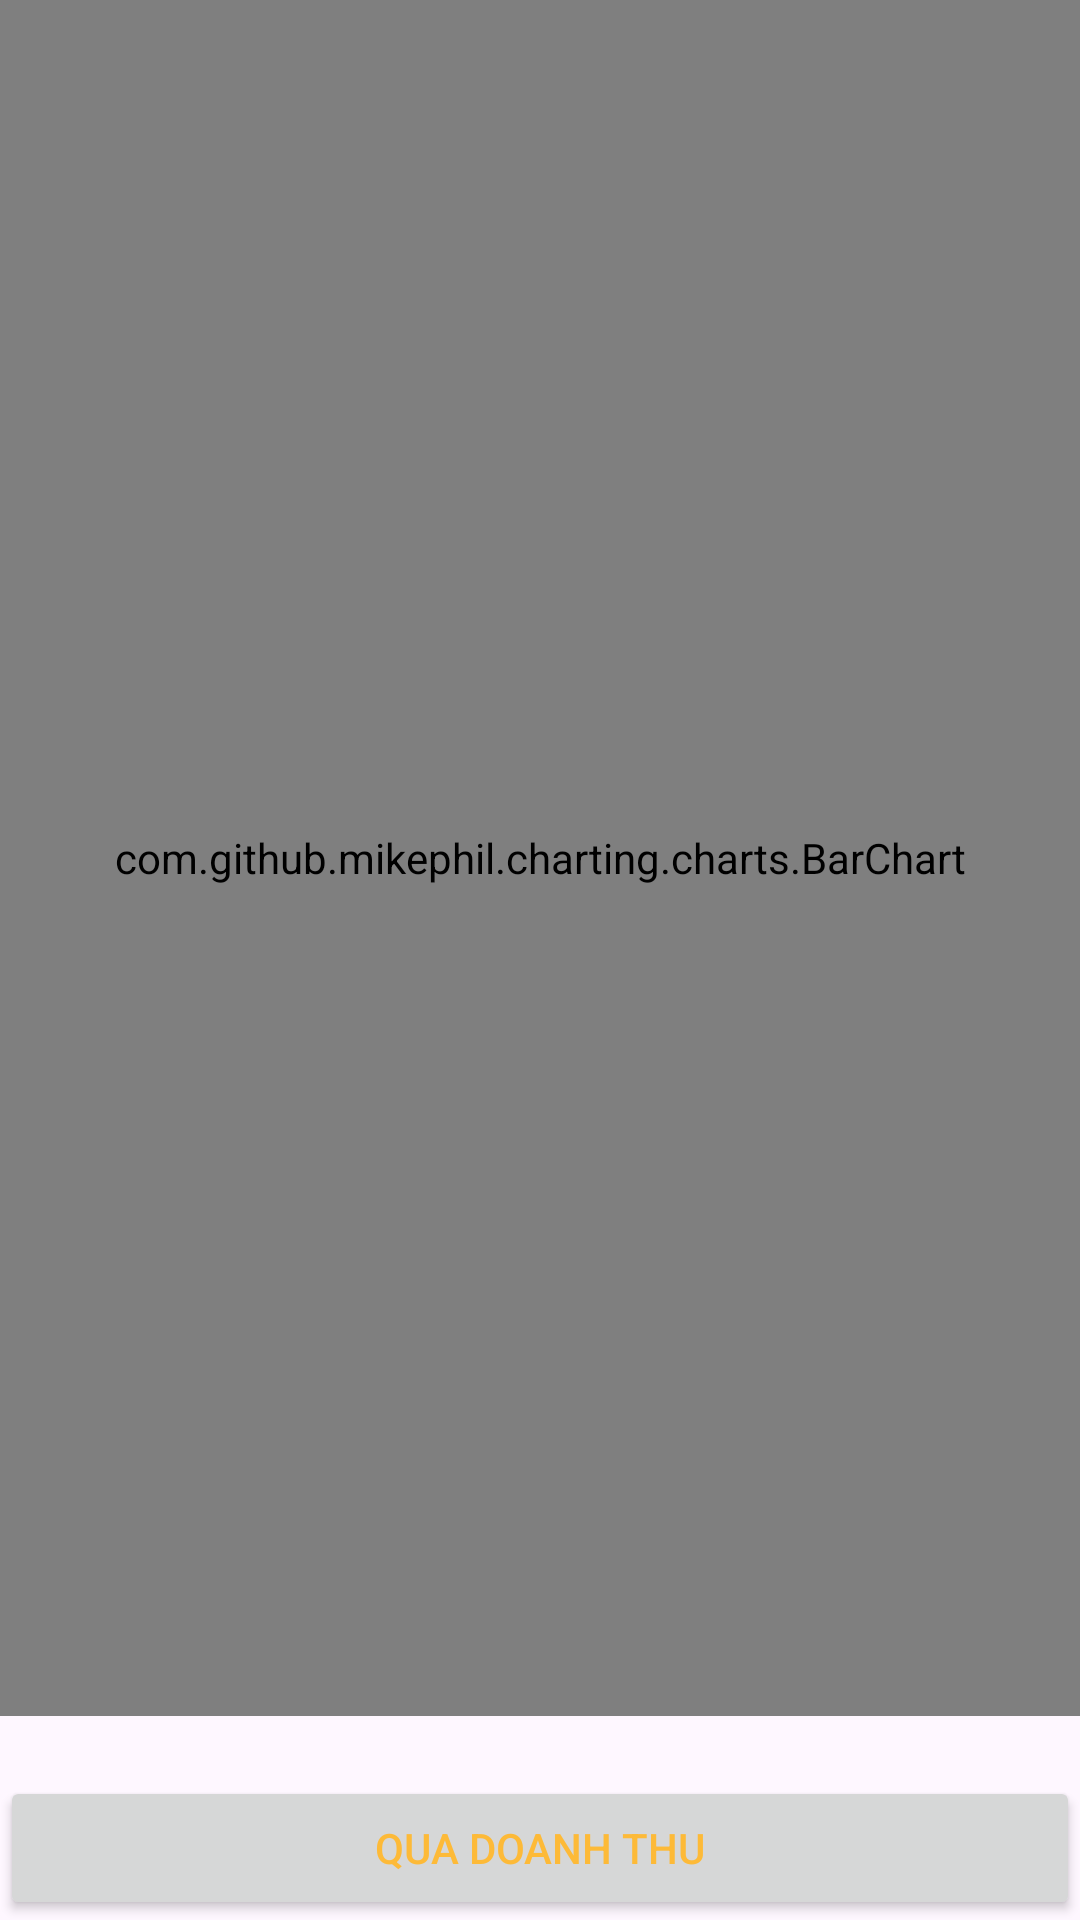

Write the Android layout XML for this screen, with the resource values it uses.
<!-- AndroidManifest.xml: application theme Theme.Project_nhom8 -->
<!-- res/layout/admin_thongke.xml -->
<?xml version="1.0" encoding="utf-8"?>
<LinearLayout xmlns:android="http://schemas.android.com/apk/res/android"
    xmlns:tools="http://schemas.android.com/tools"
    android:layout_width="match_parent"
    android:layout_height="match_parent"
    android:weightSum="2"
    android:orientation="vertical">

    <LinearLayout
        android:layout_weight="2"
        android:layout_width="match_parent"
        android:layout_height="match_parent">
        <com.github.mikephil.charting.charts.BarChart
            android:id="@+id/barchart"
            android:layout_width="match_parent"
            android:layout_height="match_parent"/>
    </LinearLayout>

    <Button
        android:id="@+id/but_doanhthu"
        android:hint=" QUA DOANH THU "
        android:textColorHint="@color/white"
        android:layout_marginTop="20dp"
        android:layout_width="match_parent"
        android:layout_height="wrap_content">
    </Button>

</LinearLayout>
<!-- resources referenced by this layout -->
<resources>
  <color name="white">#FDBA38</color>
  <style name="Theme.Project_nhom8" parent="Base.Theme.Project_nhom8" />
  <style name="Base.Theme.Project_nhom8" parent="Theme.Material3.DayNight.NoActionBar">
          
          
          <item name="colorPrimary">@color/lavender</item>
          <item name="colorPrimaryVariant">@color/lavender</item>
      </style>
  <color name="lavender">#404040</color>
</resources>
